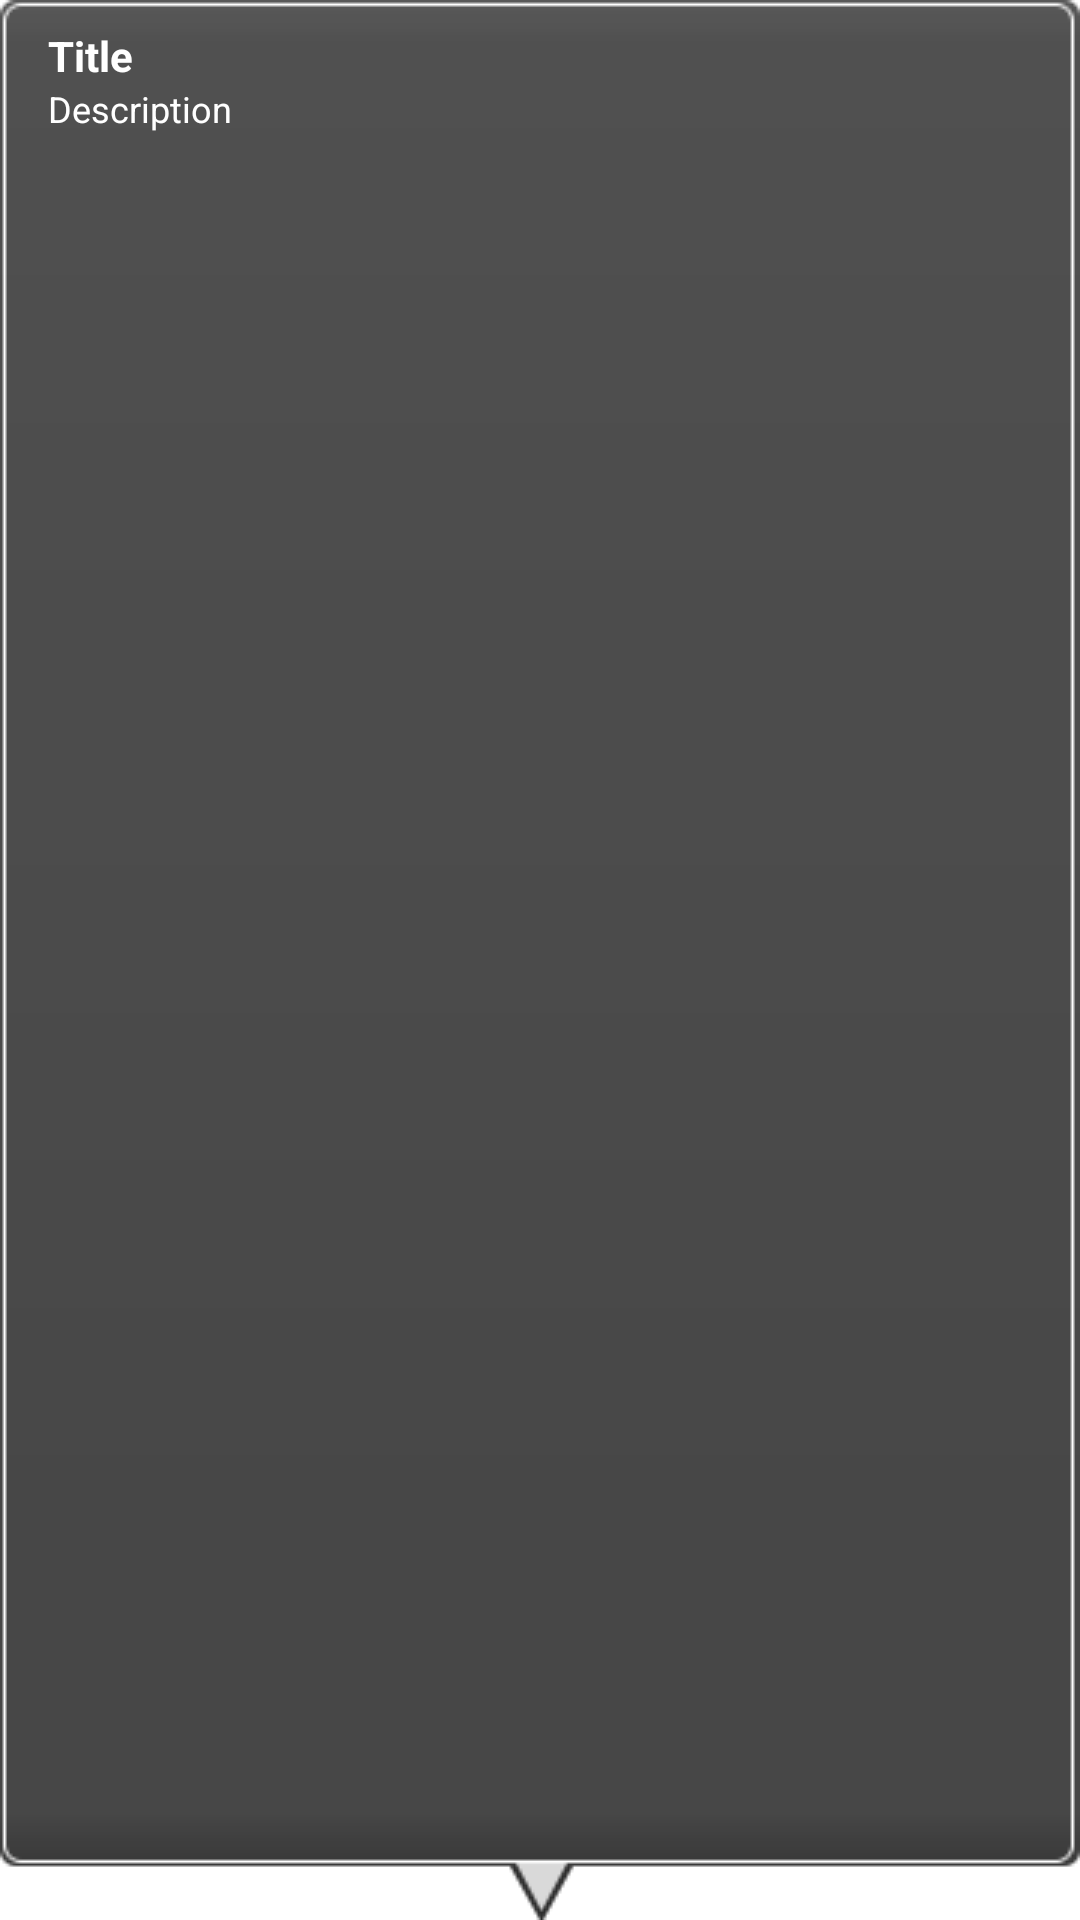

Layout XML and referenced resources for this Android screen:
<!-- AndroidManifest.xml: application theme android:Theme.Holo.Light.NoActionBar -->
<!-- res/layout/bonuspack_bubble.xml -->
<?xml version="1.0" encoding="utf-8"?>
<LinearLayout xmlns:android="http://schemas.android.com/apk/res/android"
	android:layout_width="wrap_content"
	android:layout_height="wrap_content" 
	android:orientation="horizontal"
	android:background="@drawable/bonuspack_bubble" >
	<ImageView android:id="@+id/bubble_image" 
		android:layout_width="65dp"
		android:layout_height="65dp" 
		android:visibility="gone" />
	<LinearLayout 
	    android:id="@+id/bubble"
		android:layout_width="wrap_content"
		android:layout_height="wrap_content" 
		android:paddingLeft="5dp"
		android:orientation="vertical" >

		<TextView
		    android:id="@+id/bubble_title"
		    android:layout_width="wrap_content"
		    android:layout_height="wrap_content"
		    android:layout_weight="1"
		    android:maxEms="17"
		    android:text="Title"
		    android:textColor="@color/white"
		    android:textStyle="bold" />

		<LinearLayout 
			android:layout_width="wrap_content"
			android:layout_height="wrap_content" 
			android:orientation="horizontal" >

			<Button android:id="@+id/bubble_moreinfo" 
				android:background="@drawable/btn_moreinfo"
				android:visibility="gone"
				android:layout_width="wrap_content"
				android:layout_height="wrap_content" 
				android:layout_gravity="right"
				android:layout_weight="0" />
		</LinearLayout>

		<TextView
		    android:id="@+id/bubble_description"
		    android:layout_width="wrap_content"
		    android:layout_height="wrap_content"
		    android:maxEms="17"
		    android:text="Description"
		    android:textColor="@color/white"
		    android:textSize="12dp" />

		<TextView android:id="@+id/bubble_subdescription" 
			android:layout_width="wrap_content"
			android:layout_height="wrap_content"
			android:textColor="#000000" 
			android:textSize="10dp"
			android:maxEms="17"
			android:text="Address"
			android:visibility="gone" />
	</LinearLayout>
</LinearLayout>
<!-- resources referenced by this layout -->
<resources>
  <color name="white">#ffffff</color>
</resources>
